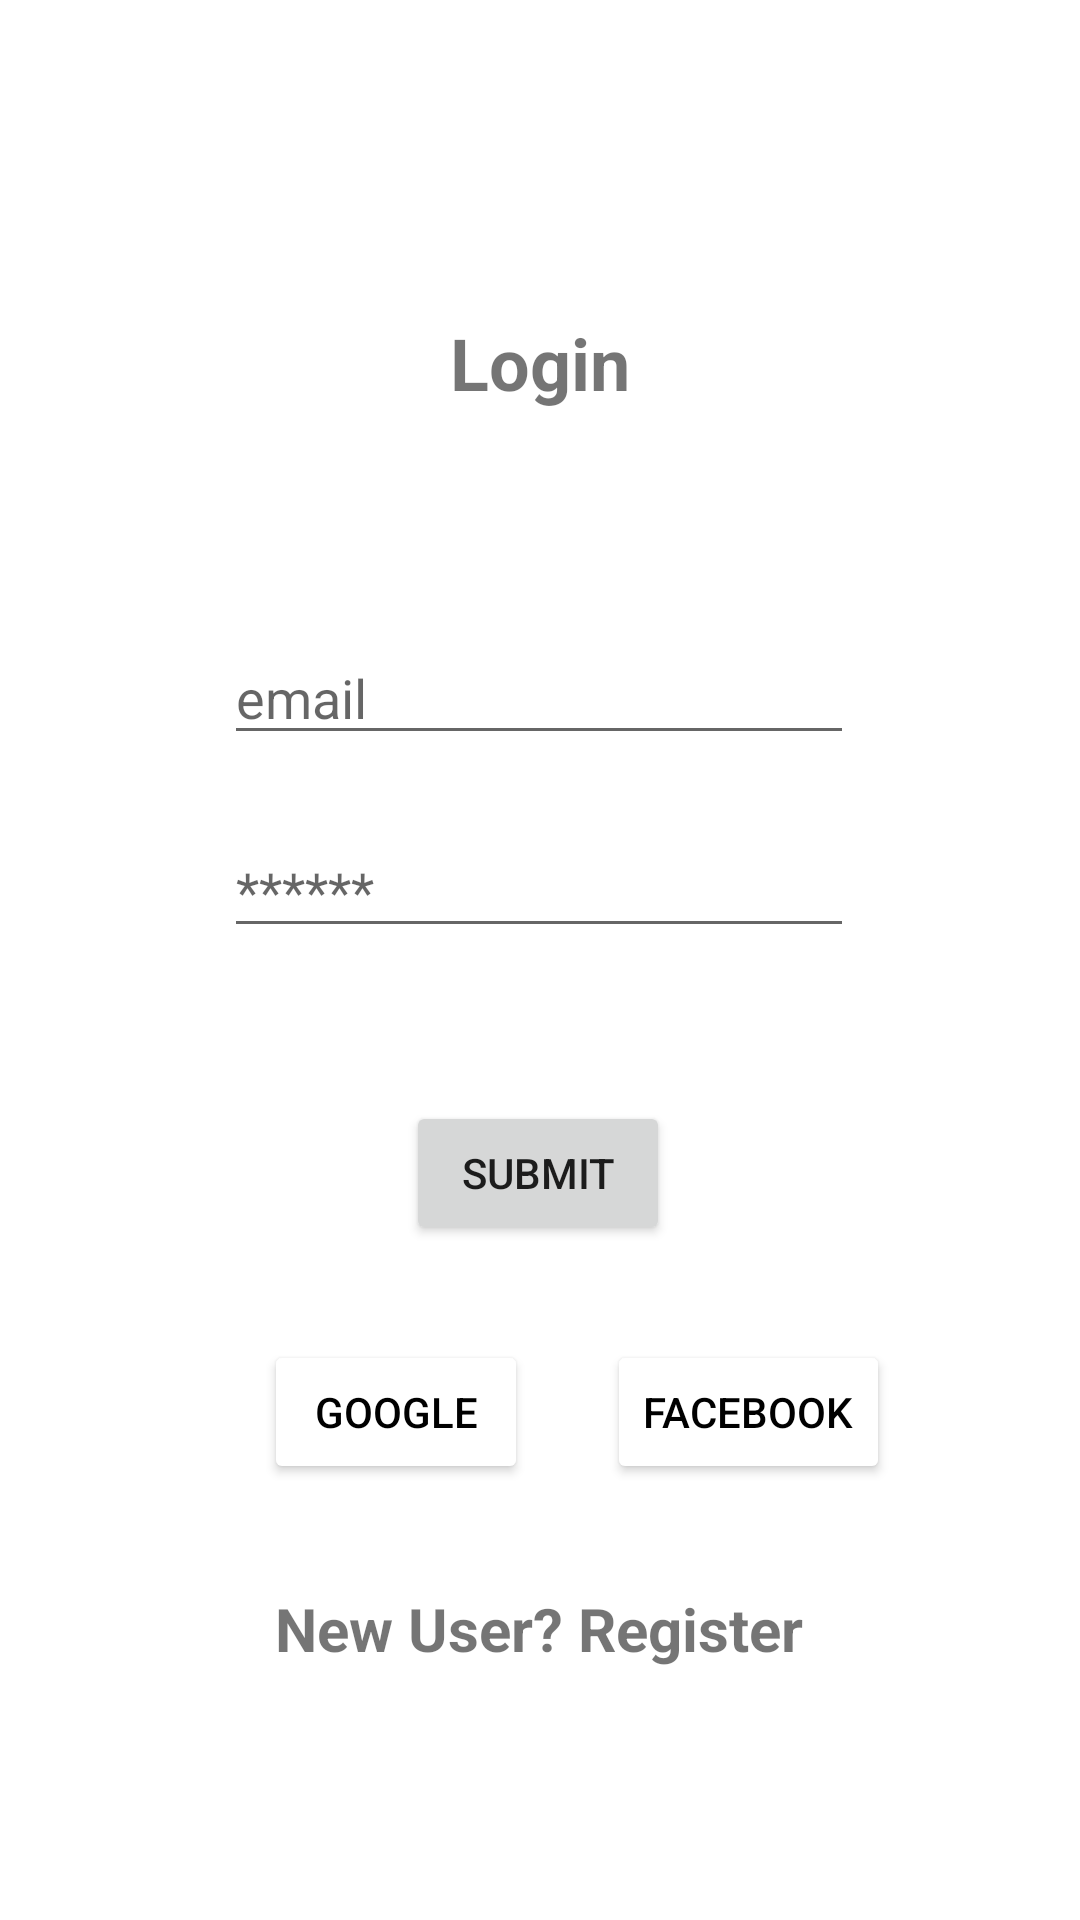

Layout XML and referenced resources for this Android screen:
<!-- AndroidManifest.xml: application theme Theme.ParKing -->
<!-- res/layout/activity_login.xml -->
<?xml version="1.0" encoding="utf-8"?>
<androidx.constraintlayout.widget.ConstraintLayout xmlns:android="http://schemas.android.com/apk/res/android"
    xmlns:app="http://schemas.android.com/apk/res-auto"
    xmlns:tools="http://schemas.android.com/tools"
    android:layout_width="match_parent"
    android:layout_height="match_parent"
    tools:context=".LoginActivity">

    <androidx.constraintlayout.widget.ConstraintLayout
        android:layout_width="match_parent"
        android:layout_height="match_parent"
        tools:layout_editor_absoluteX="0dp"
        tools:layout_editor_absoluteY="48dp">

        <TextView
            android:id="@+id/textView2"
            android:layout_width="wrap_content"
            android:layout_height="wrap_content"
            android:text="Login"
            android:textSize="24sp"
            android:textStyle="bold"
            app:layout_constraintBottom_toBottomOf="parent"
            app:layout_constraintEnd_toEndOf="parent"
            app:layout_constraintStart_toStartOf="parent"
            app:layout_constraintTop_toTopOf="parent"
            app:layout_constraintVertical_bias="0.172" />

        <EditText
            android:id="@+id/loginEmail"
            android:layout_width="wrap_content"
            android:layout_height="wrap_content"
            android:ems="10"
            android:hint="email"
            android:inputType="textPersonName"
            app:layout_constraintBottom_toBottomOf="parent"
            app:layout_constraintEnd_toEndOf="parent"
            app:layout_constraintHorizontal_bias="0.497"
            app:layout_constraintStart_toStartOf="parent"
            app:layout_constraintTop_toBottomOf="@+id/textView2"
            app:layout_constraintVertical_bias="0.159" />

        <EditText
            android:id="@+id/editTextTextPassword"
            android:layout_width="wrap_content"
            android:layout_height="wrap_content"
            android:ems="10"
            android:hint="******"
            android:inputType="textPassword"
            app:layout_constraintBottom_toBottomOf="parent"
            app:layout_constraintEnd_toEndOf="parent"
            app:layout_constraintHorizontal_bias="0.497"
            app:layout_constraintStart_toStartOf="parent"
            app:layout_constraintTop_toBottomOf="@+id/loginEmail"
            app:layout_constraintVertical_bias="0.066" />

        <Button
            android:id="@+id/SignIn"
            android:layout_width="wrap_content"
            android:layout_height="wrap_content"
            android:text="Submit"
            app:layout_constraintBottom_toBottomOf="parent"
            app:layout_constraintEnd_toEndOf="parent"
            app:layout_constraintHorizontal_bias="0.498"
            app:layout_constraintStart_toStartOf="parent"
            app:layout_constraintTop_toBottomOf="@+id/editTextTextPassword"
            app:layout_constraintVertical_bias="0.185" />

        <Button
            android:id="@+id/button3"
            android:layout_width="wrap_content"
            android:layout_height="wrap_content"
            android:layout_marginStart="88dp"
            android:layout_marginTop="8dp"
            android:backgroundTint="#FFFFFF"
            android:text="Google"
            android:textColor="#000000"
            app:layout_constraintBottom_toBottomOf="parent"
            app:layout_constraintStart_toStartOf="parent"
            app:layout_constraintTop_toBottomOf="@+id/SignIn"
            app:layout_constraintVertical_bias="0.141" />

        <Button
            android:id="@+id/button4"
            android:layout_width="wrap_content"
            android:layout_height="wrap_content"
            android:backgroundTint="#FFFFFF"
            android:text="Facebook"
            android:textColor="#000000"
            app:layout_constraintBottom_toBottomOf="@+id/button3"
            app:layout_constraintEnd_toEndOf="parent"
            app:layout_constraintHorizontal_bias="0.293"
            app:layout_constraintStart_toEndOf="@+id/button3"
            app:layout_constraintTop_toTopOf="@+id/button3"
            app:layout_constraintVertical_bias="0.0" />

        <TextView
            android:id="@+id/textViewRegister"
            android:layout_width="wrap_content"
            android:layout_height="wrap_content"
            android:text="New User? Register"
            android:textSize="20sp"
            android:textStyle="bold"
            app:layout_constraintBottom_toBottomOf="parent"
            app:layout_constraintEnd_toEndOf="parent"
            app:layout_constraintHorizontal_bias="0.498"
            app:layout_constraintStart_toStartOf="parent"
            app:layout_constraintTop_toBottomOf="@+id/button3"
            app:layout_constraintVertical_bias="0.294" />
    </androidx.constraintlayout.widget.ConstraintLayout>
</androidx.constraintlayout.widget.ConstraintLayout>
<!-- resources referenced by this layout -->
<resources>
  <style name="Theme.ParKing" parent="Theme.MaterialComponents.DayNight.DarkActionBar">
          
          <item name="colorPrimary">@color/purple_500</item>
          <item name="colorPrimaryVariant">@color/purple_700</item>
          <item name="colorOnPrimary">@color/white</item>
          
          <item name="colorSecondary">@color/teal_200</item>
          <item name="colorSecondaryVariant">@color/teal_700</item>
          <item name="colorOnSecondary">@color/black</item>
          
          <item name="android:statusBarColor" tools:targetApi="l">?attr/colorPrimaryVariant</item>
          
      </style>
  <!-- not gathered from this repository: default colours our renderer supplied (Android Studio template values) -->
  <color name="purple_500">#FF6200EE</color>
  <color name="purple_700">#FF3700B3</color>
  <color name="teal_200">#FF03DAC5</color>
  <color name="teal_700">#FF018786</color>
  <color name="black">#FF000000</color>
  <color name="white">#FFFFFFFF</color>
</resources>
